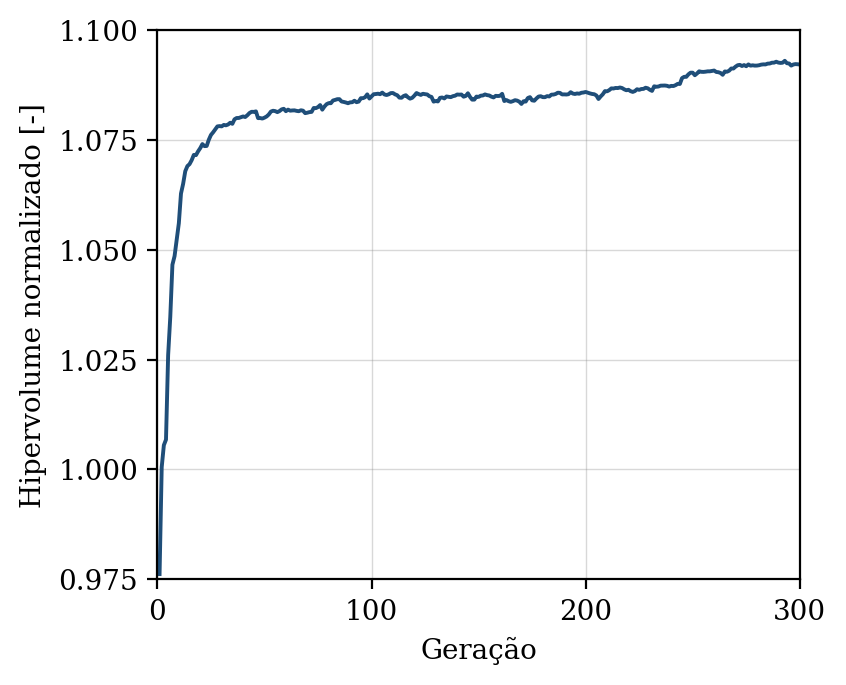

The data file committed next to this chart (first rows):
geracao, hipervolume, n_solucoes, n_avaliacoes
1, 0.9762, 8, 50
2, 1.001, 16, 100
3, 1.006, 23, 150
4, 1.007, 33, 200
5, 1.026, 40, 250
6, 1.035, 47, 300
7, 1.047, 47, 350
8, 1.049, 50, 400
9, 1.052, 50, 450
10, 1.056, 50, 500
11, 1.063, 50, 550
12, 1.065, 50, 600
13, 1.068, 50, 650
14, 1.069, 50, 700
15, 1.069, 50, 750
16, 1.07, 50, 800
17, 1.072, 50, 850
18, 1.072, 50, 900
19, 1.072, 50, 950
20, 1.073, 50, 1000
21, 1.074, 50, 1050
22, 1.074, 50, 1100
23, 1.074, 50, 1150
24, 1.075, 50, 1200
25, 1.076, 50, 1250
26, 1.077, 50, 1300
27, 1.077, 50, 1350
28, 1.078, 50, 1400
29, 1.078, 50, 1450
30, 1.078, 50, 1500
31, 1.078, 50, 1550
32, 1.078, 50, 1600
33, 1.079, 50, 1650
34, 1.079, 50, 1700
35, 1.079, 50, 1750
36, 1.08, 50, 1800
37, 1.08, 50, 1850
38, 1.08, 50, 1900
39, 1.08, 50, 1950
40, 1.08, 50, 2000
41, 1.08, 50, 2050
42, 1.081, 50, 2100
43, 1.081, 50, 2150
44, 1.081, 50, 2200
45, 1.081, 50, 2250
46, 1.081, 50, 2300
47, 1.08, 50, 2350
48, 1.08, 50, 2400
49, 1.08, 50, 2450
50, 1.08, 50, 2500
51, 1.08, 50, 2550
52, 1.081, 50, 2600
53, 1.081, 50, 2650
54, 1.082, 50, 2700
55, 1.082, 50, 2750
56, 1.081, 50, 2800
57, 1.082, 50, 2850
58, 1.082, 50, 2900
59, 1.082, 50, 2950
60, 1.082, 50, 3000
... 240 more rows
